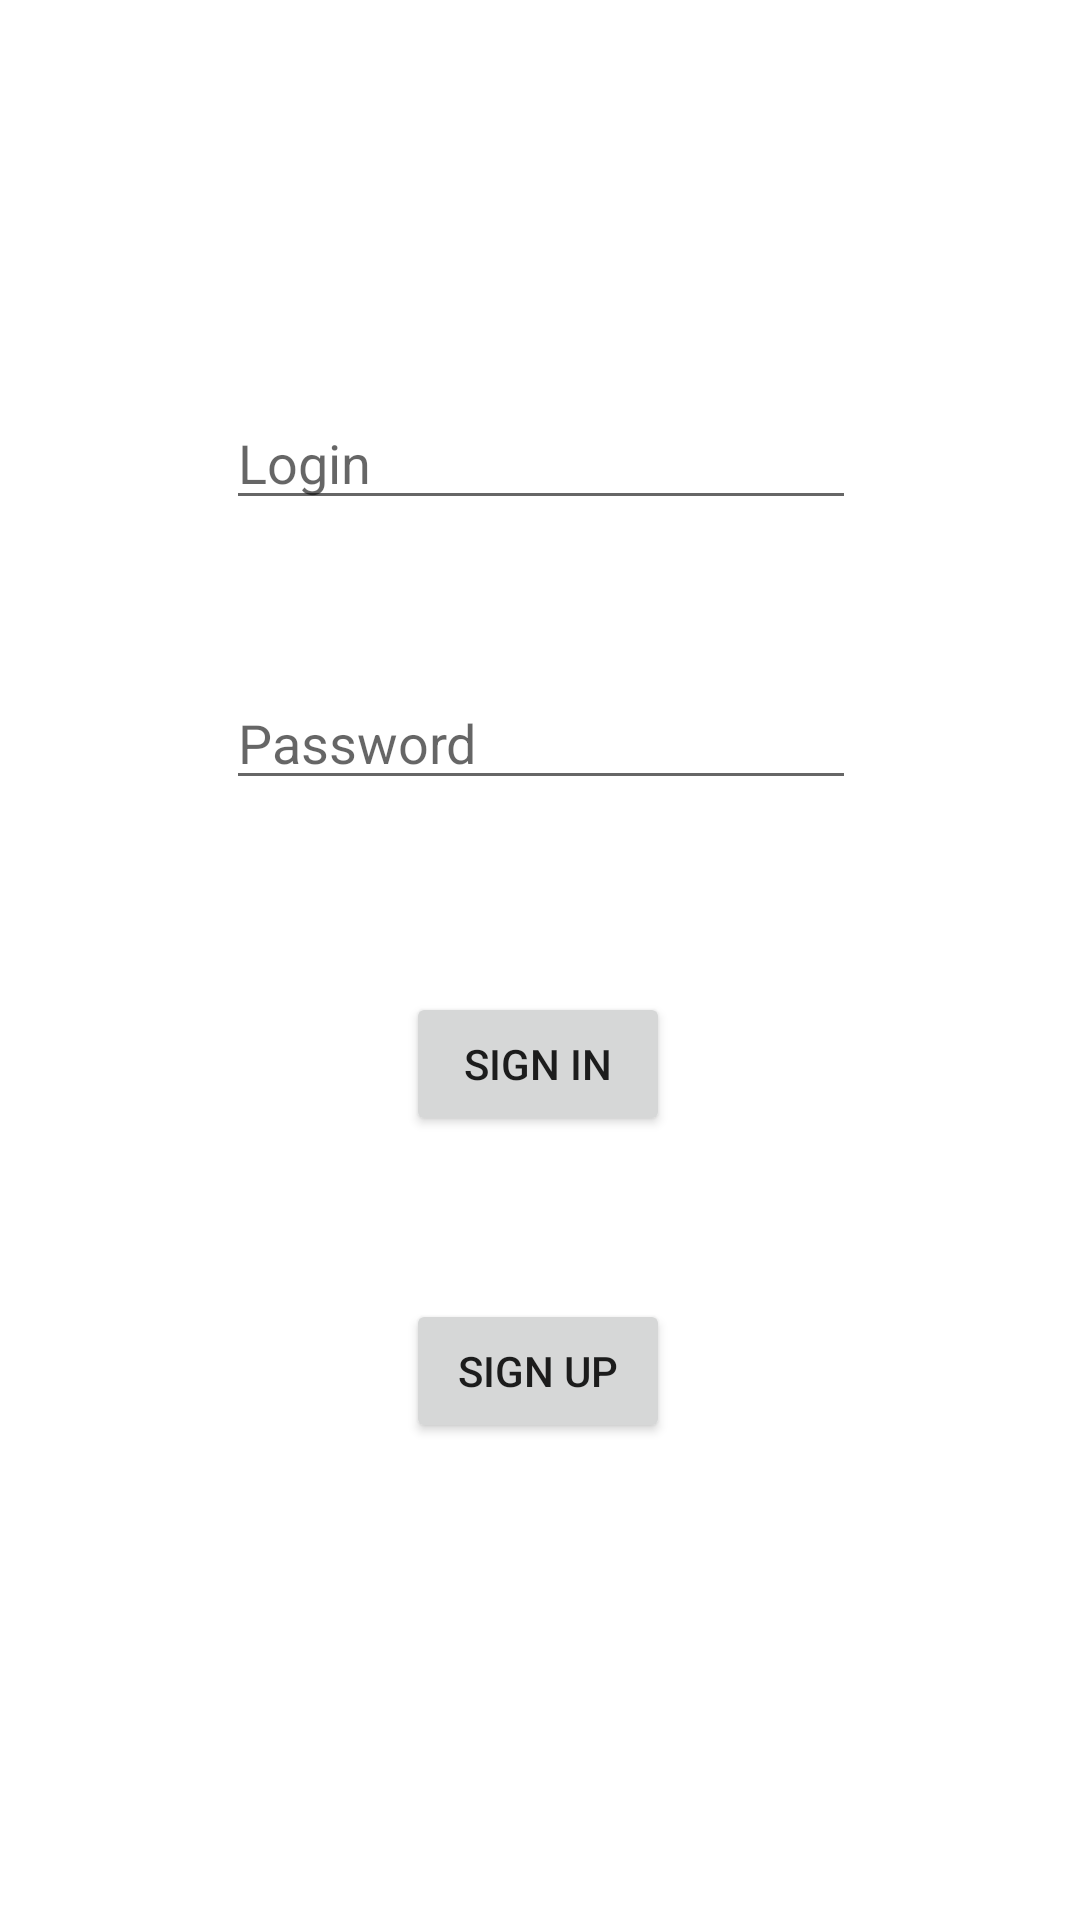

Android layout source for this screen:
<!-- AndroidManifest.xml: application theme AppTheme -->
<!-- res/layout/activity_login.xml -->
<?xml version="1.0" encoding="utf-8"?>
<androidx.constraintlayout.widget.ConstraintLayout xmlns:android="http://schemas.android.com/apk/res/android"
    xmlns:app="http://schemas.android.com/apk/res-auto"
    xmlns:tools="http://schemas.android.com/tools"
    android:layout_width="match_parent"
    android:layout_height="match_parent"
    android:background="@color/colorWhite"
    tools:context=".LoginActivity">

    <Button
        android:id="@+id/loginBtn"
        android:layout_width="wrap_content"
        android:layout_height="wrap_content"
        android:layout_marginTop="64dp"
        android:text="@string/btn_login"
        app:layout_constraintEnd_toEndOf="parent"
        app:layout_constraintHorizontal_bias="0.498"
        app:layout_constraintStart_toStartOf="parent"
        app:layout_constraintTop_toBottomOf="@+id/passwordText" />

    <EditText
        android:id="@+id/loginText"
        android:layout_width="wrap_content"
        android:layout_height="wrap_content"
        android:layout_marginTop="132dp"
        android:ems="10"
        android:inputType="textPersonName"
        app:layout_constraintEnd_toEndOf="parent"
        app:layout_constraintHorizontal_bias="0.502"
        app:layout_constraintStart_toStartOf="parent"
        app:layout_constraintTop_toTopOf="parent"
        android:hint="@string/login_hint"/>

    <EditText
        android:id="@+id/passwordText"
        android:layout_width="wrap_content"
        android:layout_height="wrap_content"
        android:layout_marginTop="52dp"
        android:ems="10"
        android:inputType="textPassword"
        app:layout_constraintEnd_toEndOf="parent"
        app:layout_constraintHorizontal_bias="0.502"
        app:layout_constraintStart_toStartOf="parent"
        app:layout_constraintTop_toBottomOf="@+id/loginText"
        android:hint="@string/password_hint"/>

    <Button
        android:id="@+id/registerBtn"
        android:layout_width="wrap_content"
        android:layout_height="wrap_content"
        android:text="@string/btn_register"
        app:layout_constraintBottom_toBottomOf="parent"
        app:layout_constraintEnd_toEndOf="parent"
        app:layout_constraintHorizontal_bias="0.498"
        app:layout_constraintStart_toStartOf="parent"
        app:layout_constraintTop_toBottomOf="@+id/loginBtn"
        app:layout_constraintVertical_bias="0.254" />


</androidx.constraintlayout.widget.ConstraintLayout>
<!-- resources referenced by this layout -->
<resources>
  <color name="colorWhite">#ffffff</color>
  <string name="btn_login">Sign in</string>
  <string name="btn_register">Sign up</string>
  <string name="login_hint">Login</string>
  <string name="password_hint">Password</string>
  <style name="AppTheme" parent="Theme.AppCompat.Light.DarkActionBar">
          
          <item name="android:forceDarkAllowed">false</item>//don't use dark theme even if enabled in system
          <item name="colorPrimary">@color/colorPrimary</item>
          <item name="colorPrimaryDark">@color/colorPrimaryDark</item>
          <item name="colorAccent">@color/colorAccent</item>
        
      </style>
  <color name="colorPrimary">#6200EE</color>
  <color name="colorPrimaryDark">#3700B3</color>
  <color name="colorAccent">#03DAC5</color>
</resources>
